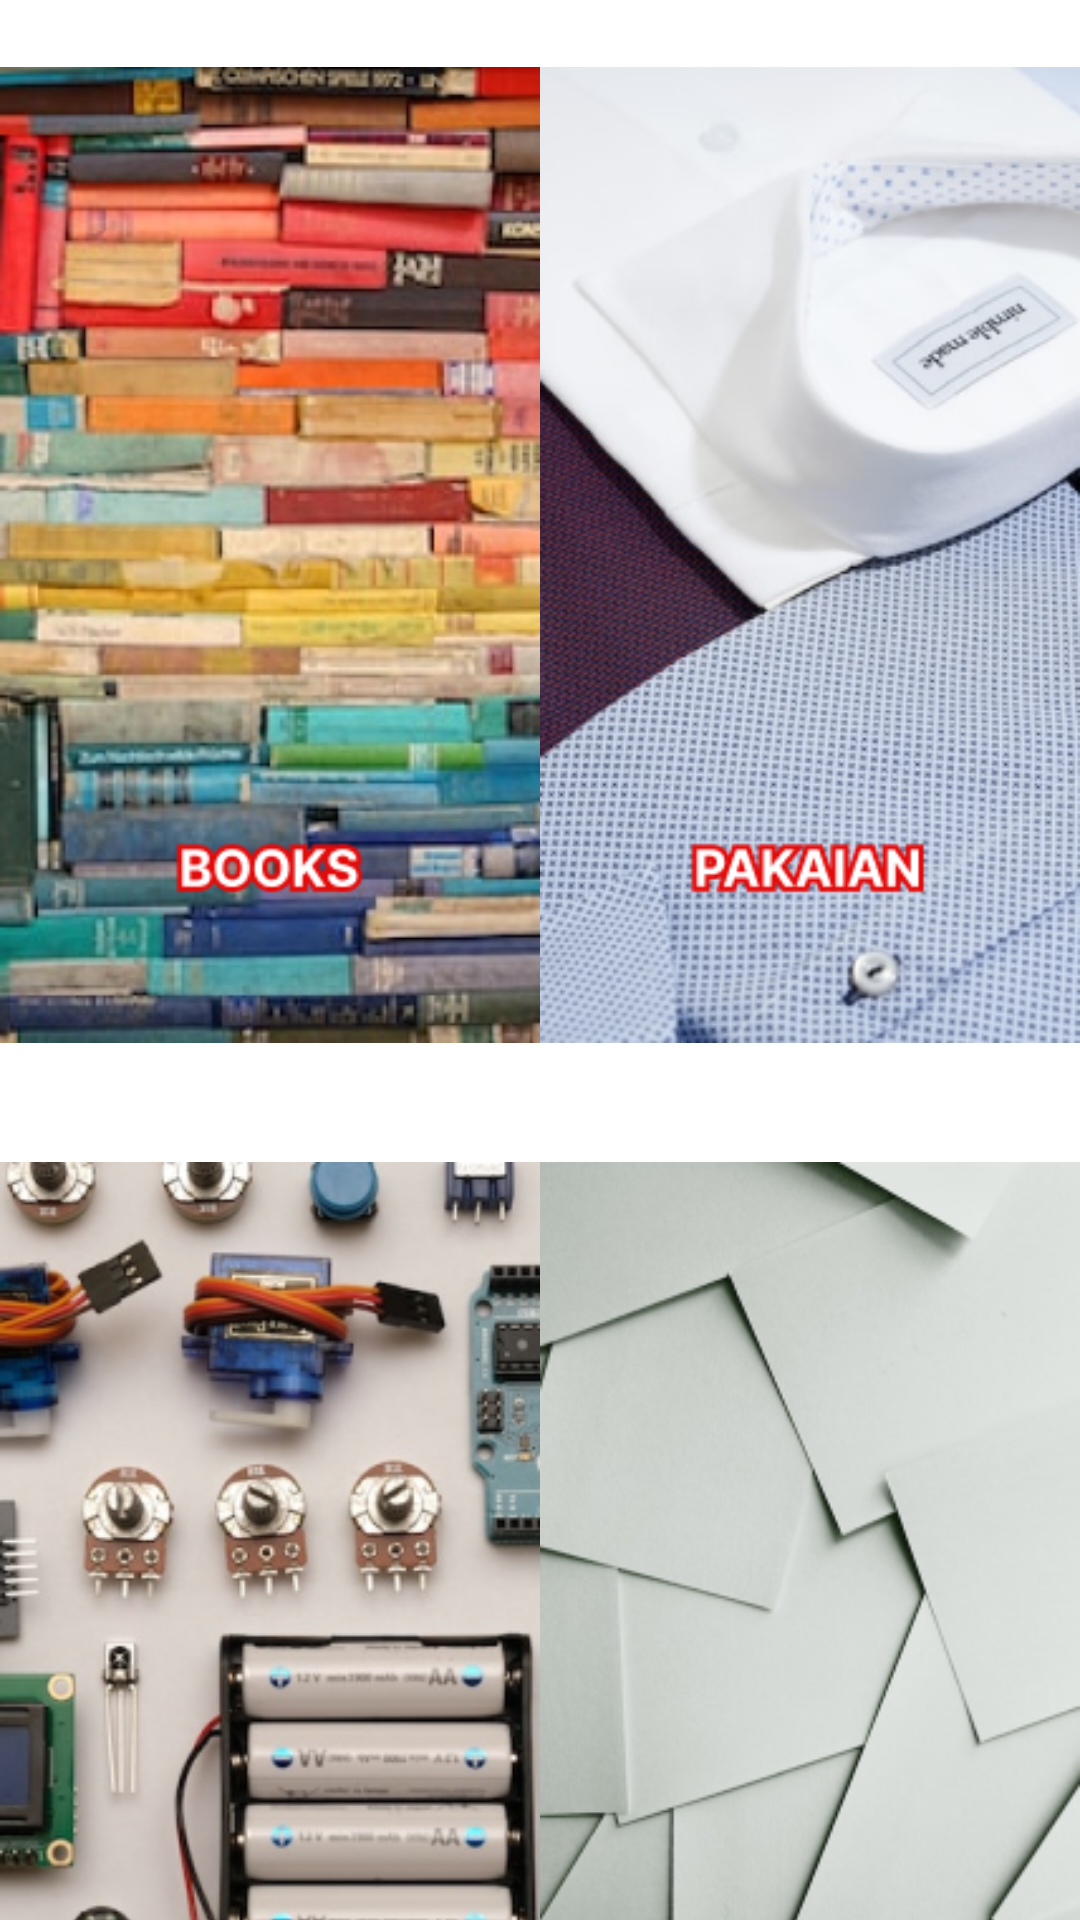

Produce the Android XML layout that renders to this screen, including the resource entries it uses.
<!-- AndroidManifest.xml: application theme Theme.FinalProject2 -->
<!-- res/layout/activity_admin_data.xml -->
<?xml version="1.0" encoding="utf-8"?>
<RelativeLayout xmlns:android="http://schemas.android.com/apk/res/android"
    xmlns:app="http://schemas.android.com/apk/res-auto"
    xmlns:tools="http://schemas.android.com/tools"
    android:layout_width="match_parent"
    android:layout_height="match_parent"
    tools:context=".AdminData">
    <GridLayout
        android:layout_width="match_parent"
        android:layout_height="wrap_content"
        android:columnCount="2"
        android:rowCount="2">

        <ImageView
            android:id="@+id/booksAdm"
            android:layout_width="100dp"
            android:layout_height="370dp"
            app:srcCompat="@drawable/books"
            android:layout_row="0"
            android:layout_column="0"
            android:layout_columnWeight="1"/>
        <ImageView
            android:id="@+id/pakaianAdm"
            android:layout_width="100dp"
            android:layout_height="370dp"
            app:srcCompat="@drawable/pakaian"
            android:layout_row="0"
            android:layout_column="1"
            android:layout_columnWeight="1"/>
        <ImageView
            android:id="@+id/elektronikAdm"
            android:layout_width="100dp"
            android:layout_height="360dp"
            app:srcCompat="@drawable/elektronik"
            android:layout_row="1"
            android:layout_column="0"
            android:layout_columnWeight="1"/>
        <ImageView
            android:id="@+id/otherAdm"
            android:layout_width="100dp"
            android:layout_height="360dp"
            app:srcCompat="@drawable/other"
            android:layout_row="1"
            android:layout_column="1"
            android:layout_columnWeight="1"/>
    </GridLayout>
</RelativeLayout>
<!-- resources referenced by this layout -->
<resources>
  <!-- drawable books: png bitmap (drawable, 157233 bytes) -->
  <!-- drawable elektronik: png bitmap (drawable, 145111 bytes) -->
  <!-- drawable other: png bitmap (drawable, 79944 bytes) -->
  <!-- drawable pakaian: png bitmap (drawable, 137894 bytes) -->
  <style name="Theme.FinalProject2" parent="Theme.MaterialComponents.DayNight.DarkActionBar">
          
          <item name="colorPrimary">@color/purple_500</item>
          <item name="colorPrimaryVariant">@color/purple_700</item>
          <item name="colorOnPrimary">@color/white</item>
          
          <item name="colorSecondary">@color/teal_200</item>
          <item name="colorSecondaryVariant">@color/teal_700</item>
          <item name="colorOnSecondary">@color/black</item>
          
          <item name="android:statusBarColor" tools:targetApi="l">?attr/colorPrimaryVariant</item>
          
      </style>
  <!-- not gathered from this repository: default colours our renderer supplied (Android Studio template values) -->
  <color name="purple_500">#FF6200EE</color>
  <color name="purple_700">#FF3700B3</color>
  <color name="teal_200">#FF03DAC5</color>
  <color name="teal_700">#FF018786</color>
  <color name="black">#FF000000</color>
  <color name="white">#FFFFFFFF</color>
</resources>
